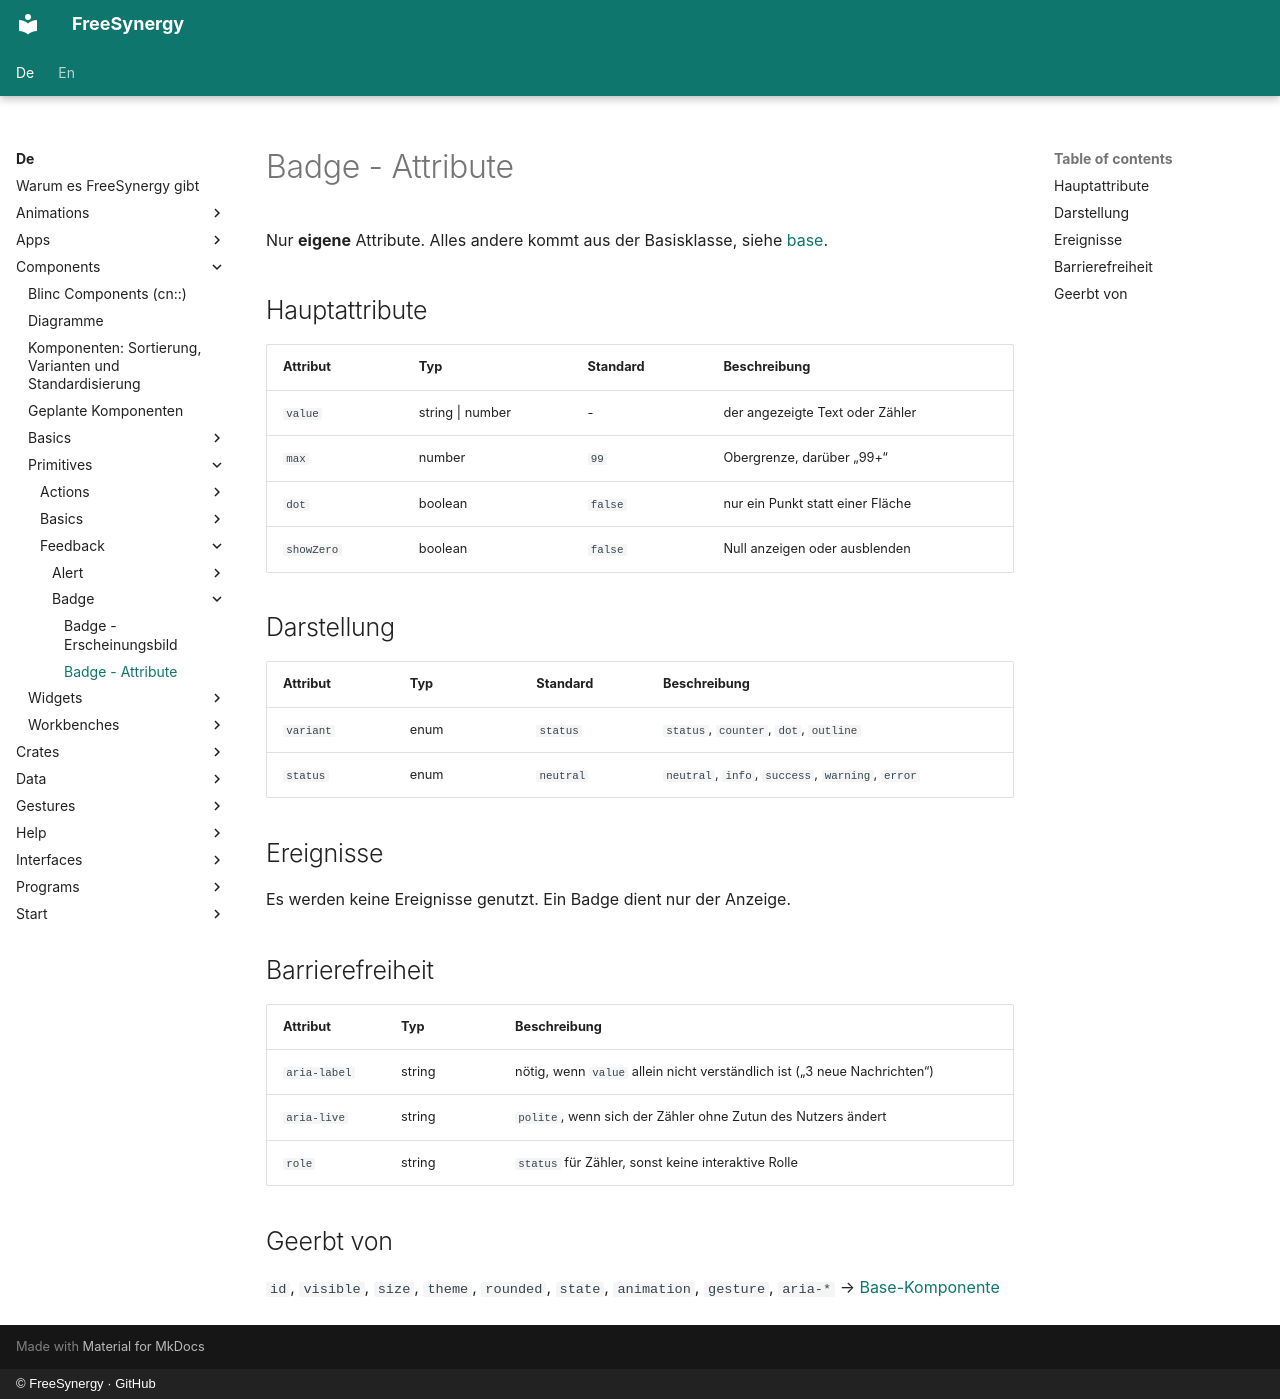

repository: FreeSynergy/fs-documentation · page: de/components/primitives/feedback/badge/attributes/index.html · generator: mkdocs · copyright: © FreeSynergy · GitHub

# Badge - Attribute

Nur **eigene** Attribute. Alles andere kommt aus der Basisklasse, siehe
[base](../../basics/base.md).

## Hauptattribute

| Attribut | Typ | Standard | Beschreibung |
|----------|-----|----------|--------------|
| `value` | string \| number | - | der angezeigte Text oder Zähler |
| `max` | number | `99` | Obergrenze, darüber „99+“ |
| `dot` | boolean | `false` | nur ein Punkt statt einer Fläche |
| `showZero` | boolean | `false` | Null anzeigen oder ausblenden |

## Darstellung

| Attribut | Typ | Standard | Beschreibung |
|----------|-----|----------|--------------|
| `variant` | enum | `status` | `status`, `counter`, `dot`, `outline` |
| `status` | enum | `neutral` | `neutral`, `info`, `success`, `warning`, `error` |

## Ereignisse

Es werden keine Ereignisse genutzt. Ein Badge dient nur der Anzeige.

## Barrierefreiheit

| Attribut | Typ | Beschreibung |
|----------|-----|--------------|
| `aria-label` | string | nötig, wenn `value` allein nicht verständlich ist („3 neue Nachrichten“) |
| `aria-live` | string | `polite`, wenn sich der Zähler ohne Zutun des Nutzers ändert |
| `role` | string | `status` für Zähler, sonst keine interaktive Rolle |

## Geerbt von

`id`, `visible`, `size`, `theme`, `rounded`, `state`, `animation`, `gesture`, `aria-*` →
[Base-Komponente](../../basics/base.md)
